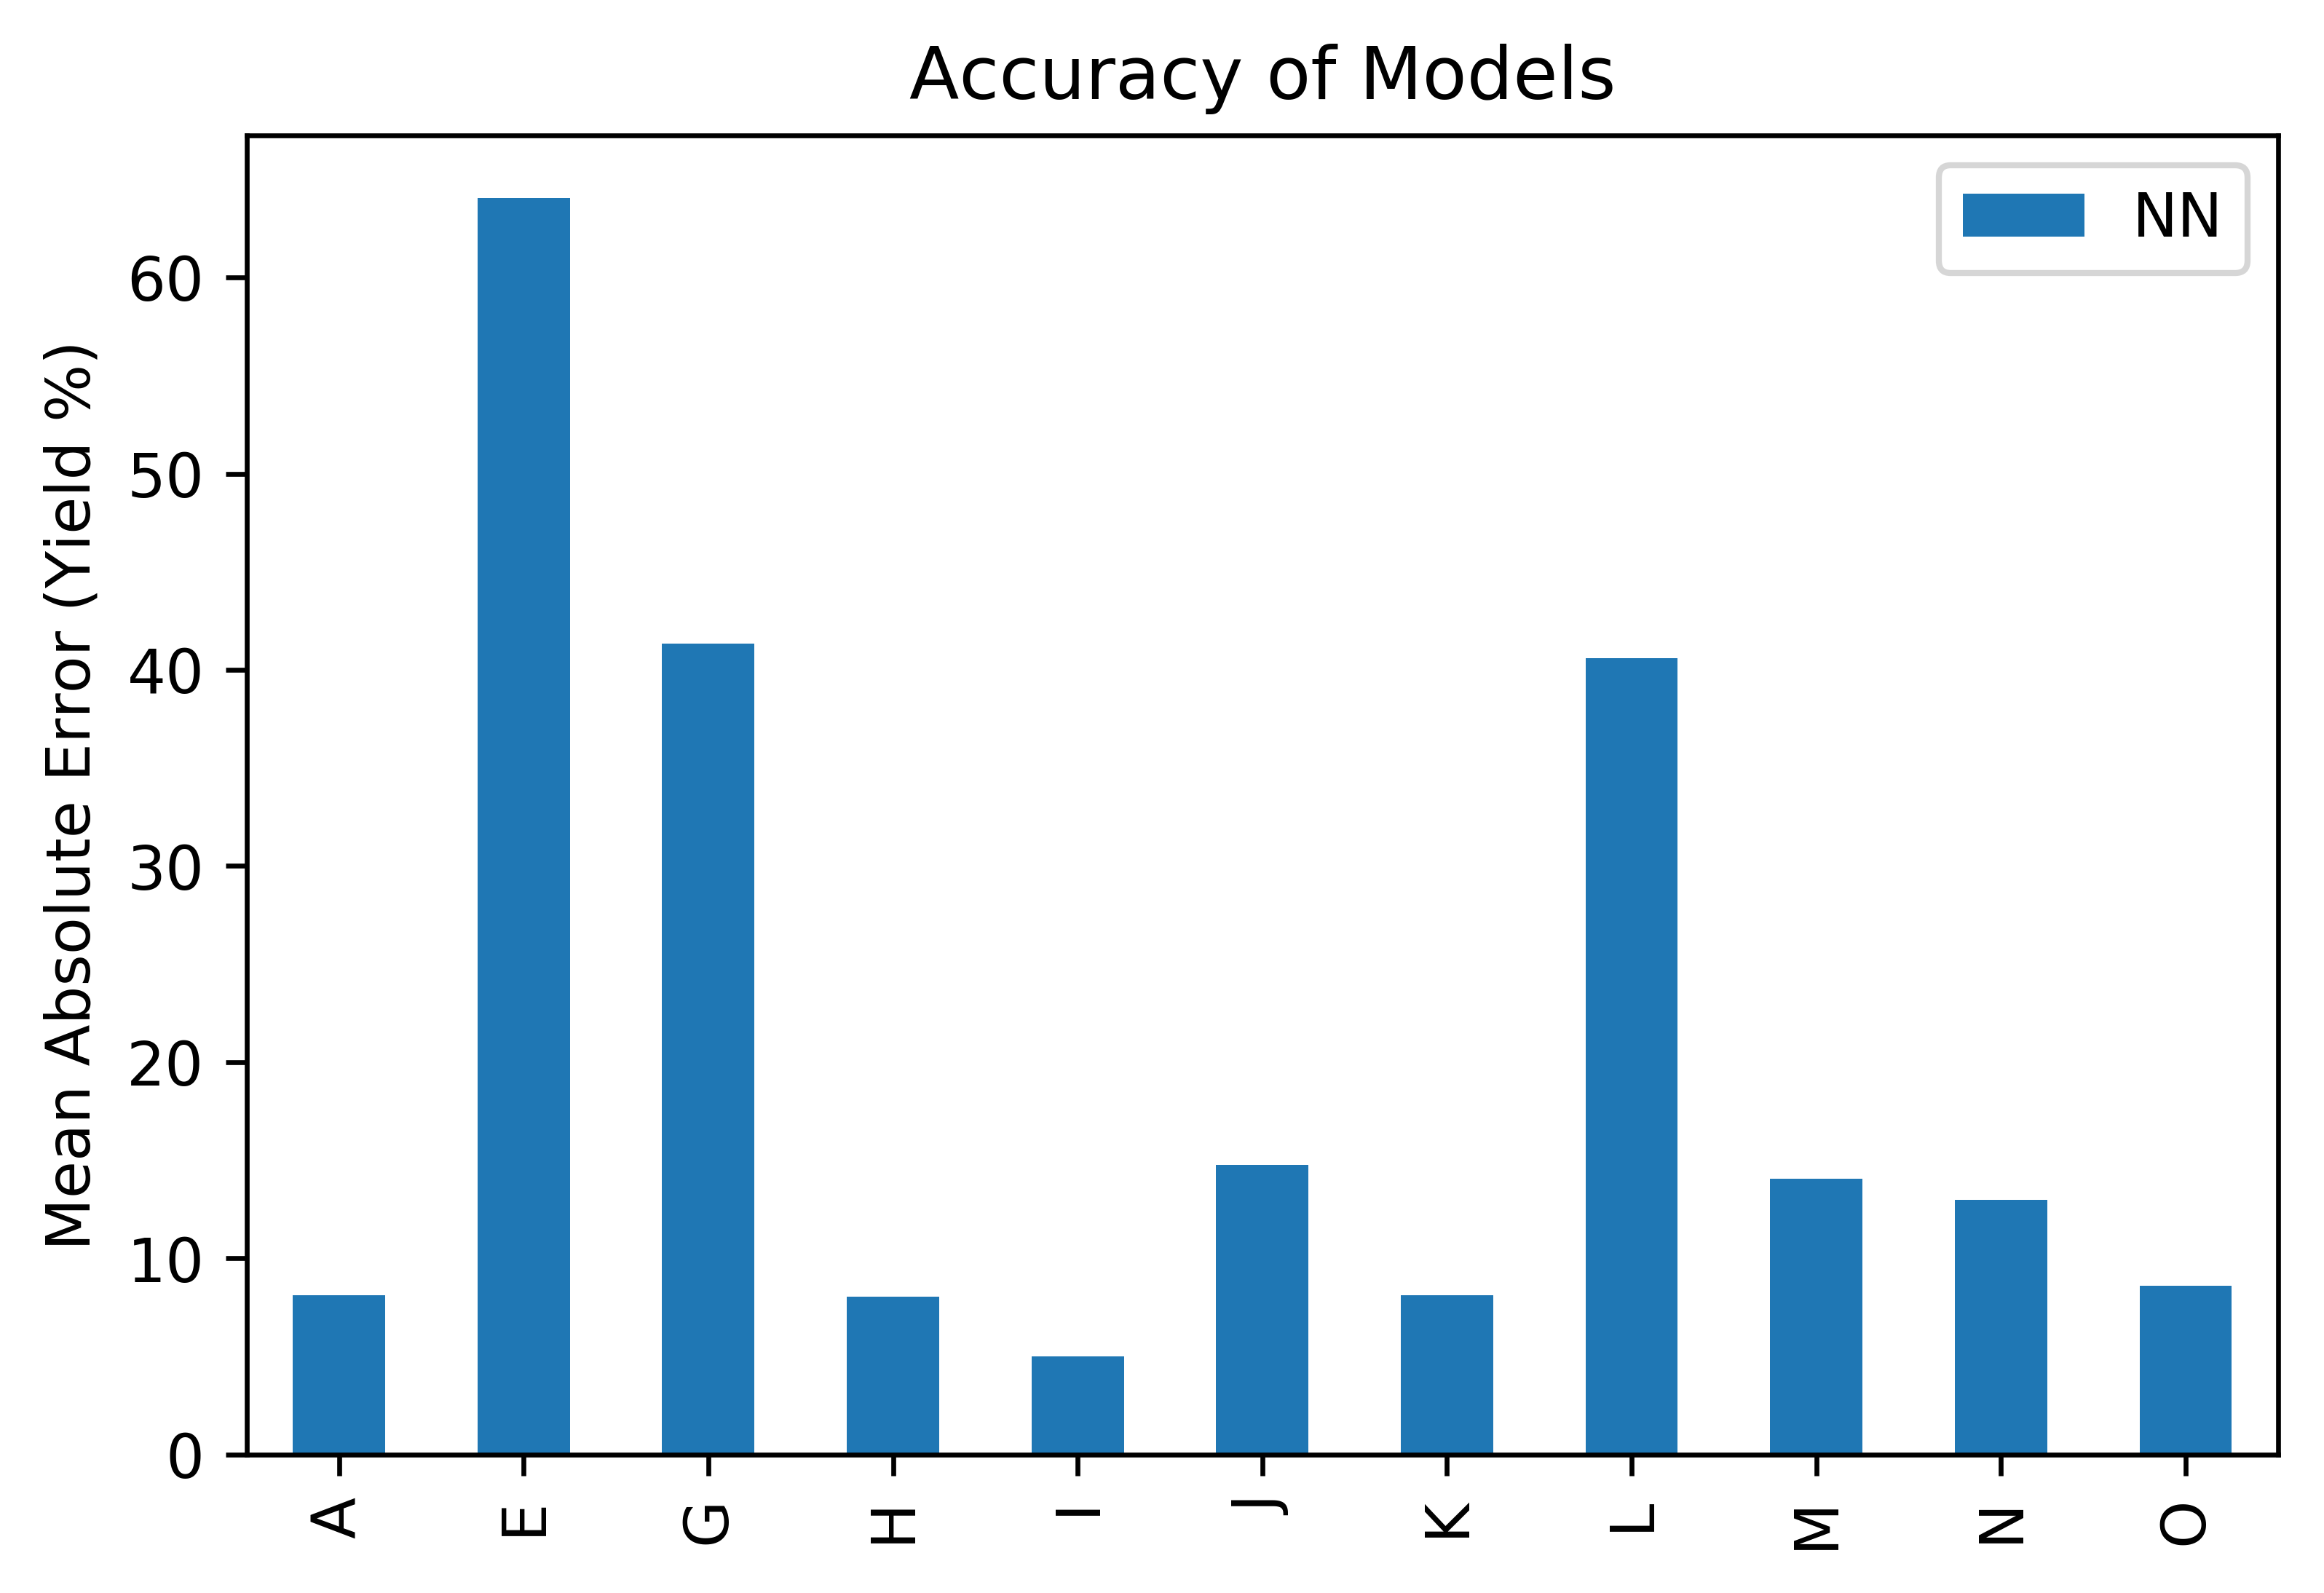

Values plotted in this chart, from the file beside it:
, ID, NN
A, A, 8.123
E, E, 64.05
G, G, 41.33
H, H, 8.056
I, I, 5.007
J, J, 14.75
K, K, 8.138
L, L, 40.6
M, M, 14.05
N, N, 12.99
O, O, 8.595
